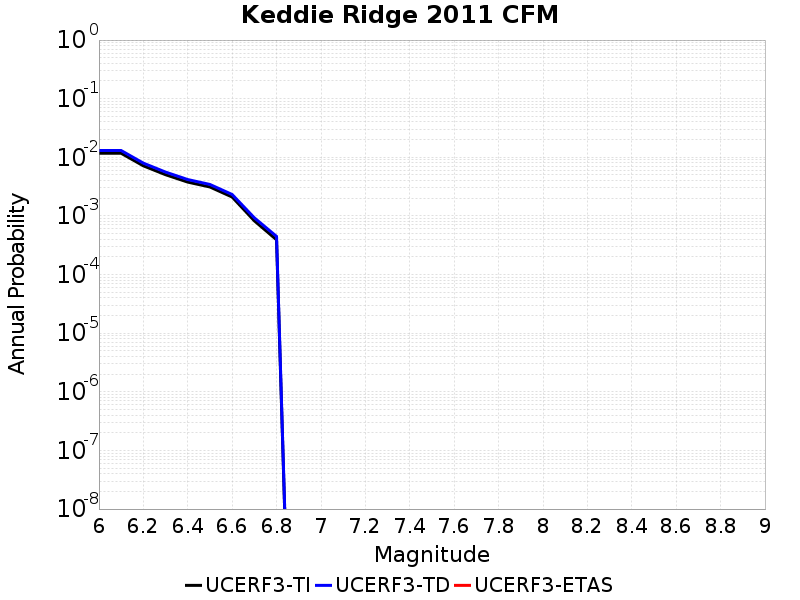

The file beside this chart, header and first rows:
Magnitude, UCERF3-TI Prob, UCERF3-TD Prob, UCERF3-ETAS Prob
6.0, 0.01172, 0.01305, 0.0
6.1, 0.01172, 0.01305, 0.0
6.2, 0.007162, 0.007957, 0.0
6.3, 0.005051, 0.005598, 0.0
6.4, 0.003778, 0.004176, 0.0
6.5, 0.003117, 0.003442, 0.0
6.6, 0.002102, 0.002321, 0.0
6.7, 8.2575605E-4, 9.27976E-4, 0.0
6.8, 3.921875E-4, 4.4747177E-4, 0.0
